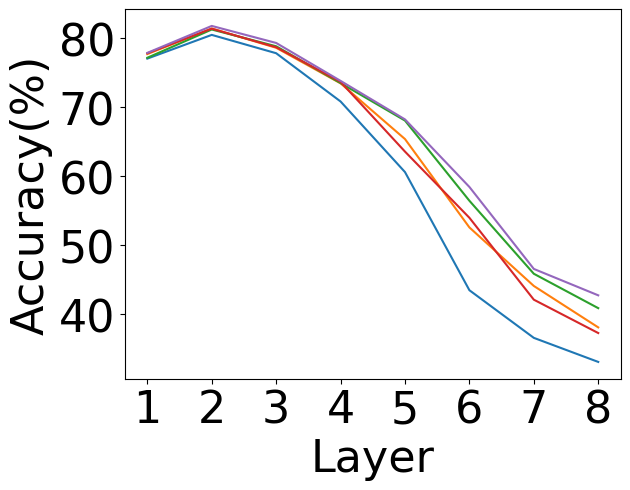

Reproduce this figure in Python. (Note: this script raises an exception after producing the figure.)
import matplotlib.pyplot as plt

plt.rcParams['font.sans-serif'] = ['Times New Roman']
# plt.rc('font', family='Times New Roman')

pic_id = 2

backbone = 'GCN'
dropping_method_list = ['Clean', 'Dropout', 'DropEdge', 'DropNode', 'DropMessage']

x = range(1, 9)
fig, ax = plt.subplots()
plt.xticks(fontsize=32)
plt.yticks(fontsize=32)

# ax.plot(x, [0.3550, 0.3928, 0.4005, 0.3838, 0.3598, 0.3289, 0.2704, 0.2185],
#         label='GCN' + '-' + dropping_method_list[0])
# ax.plot(x, [0.3585, 0.4231, 0.4247, 0.4126, 0.3998, 0.3869, 0.3558, 0.3439],
#         label='GCN' + '-' + dropping_method_list[1])
# ax.plot(x, [0.3588, 0.4096, 0.4158, 0.3988, 0.3957, 0.3854, 0.3679, 0.3572],
#         label='GCN' + '-' + dropping_method_list[2])
# ax.plot(x, [0.3581, 0.4225, 0.4346, 0.4107, 0.3928, 0.3780, 0.3572, 0.3503],
#         label='GCN' + '-' + dropping_method_list[3])
# ax.plot(x, [0.3588, 0.4233, 0.4397, 0.4165, 0.4079, 0.3905, 0.3774, 0.3654],
#         label='GCN' + '-' + dropping_method_list[4])
# ax.set_xlabel('Layer', fontsize=32)
# ax.set_ylabel('MADGap', fontsize=32)

ax.plot(x, [77.08, 80.52, 77.86, 70.86, 60.62, 43.48, 36.57, 33.08],
        label='GCN' + '-' + dropping_method_list[0])
ax.plot(x, [77.74, 81.45, 78.65, 73.49, 65.41, 52.59, 44.10, 38.09],
        label='GCN' + '-' + dropping_method_list[1])
ax.plot(x, [77.20, 81.30, 78.87, 73.53, 68.09, 56.46, 45.87, 40.88],
        label='GCN' + '-' + dropping_method_list[2])
ax.plot(x, [77.85, 81.42, 78.73, 73.71, 63.59, 53.99, 42.11, 37.27],
        label='GCN' + '-' + dropping_method_list[3])
ax.plot(x, [77.91, 81.82, 79.35, 73.85, 68.26, 58.46, 46.57, 42.74],
        label='GCN' + '-' + dropping_method_list[4])
ax.set_xlabel('Layer', fontsize=32)
ax.set_ylabel('Accuracy(%)', fontsize=32)

# ax.set_title('Test loss on {} dataset'.format(dataset))
# ax.legend(fontsize=16)

plt.show()

fig.savefig('./PIC/pic_{}_nl.pdf'.format(pic_id), dpi=600, format='pdf')
